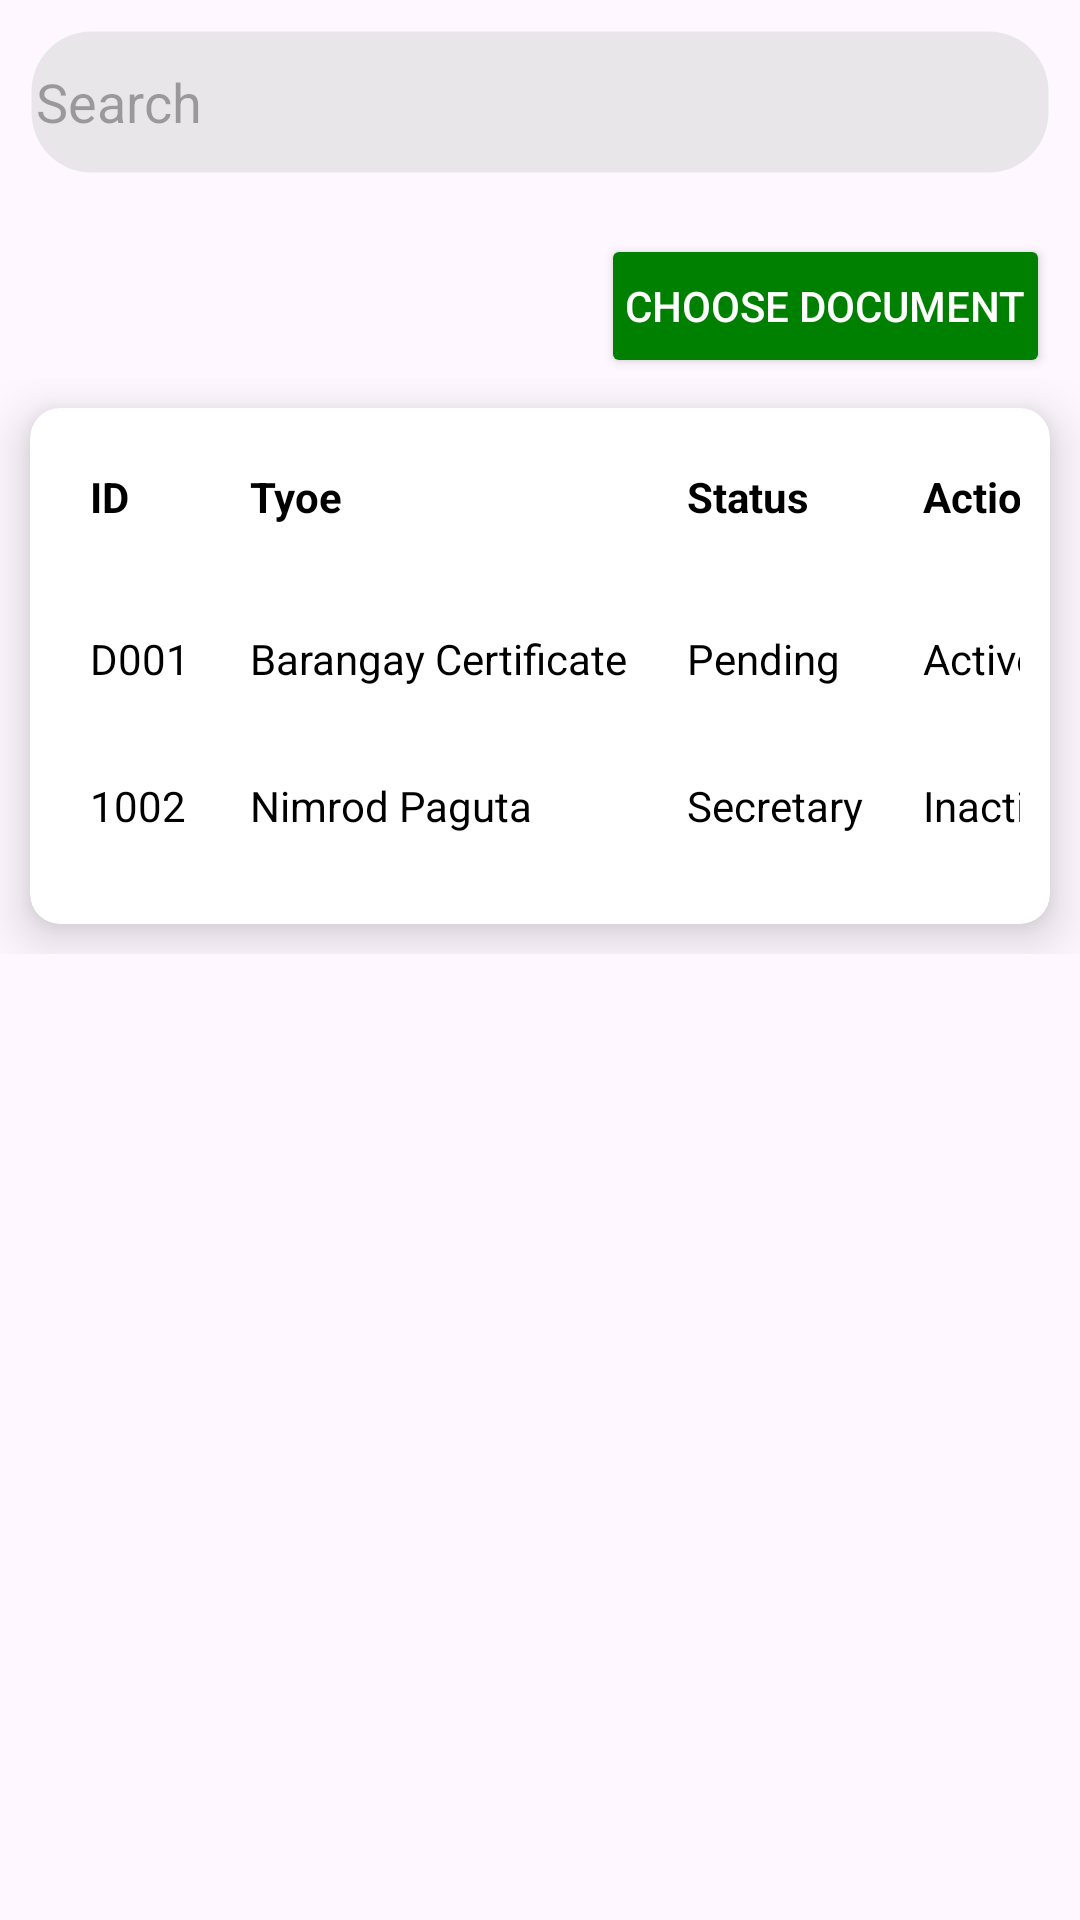

Here is an Android app screen rendered from its layout file. Give the layout XML and the strings, colors and styles it references.
<!-- AndroidManifest.xml: application theme Theme.MyApplication -->
<!-- res/layout/fragment_generate_document.xml -->
<?xml version="1.0" encoding="utf-8"?>
<RelativeLayout
    xmlns:android="http://schemas.android.com/apk/res/android"
    xmlns:tools="http://schemas.android.com/tools"
    android:layout_width="match_parent"
    android:layout_height="match_parent"
    xmlns:app="http://schemas.android.com/apk/res-auto"
    android:fillViewport="true"
    android:background="@mipmap/dashvoar"

    tools:context=".GenerateDocument">

    
    <LinearLayout
        android:layout_width="match_parent"
        android:layout_height="wrap_content"
        android:orientation="vertical">

        <LinearLayout
            android:layout_width="match_parent"
            android:layout_height="wrap_content"
            android:gravity="right"
            android:orientation="horizontal">


            <EditText
                android:id="@+id/searchField"
                android:layout_width="match_parent"
                android:layout_height="wrap_content"
                android:layout_marginTop="10dp"
                android:layout_marginRight="10dp"
                android:drawableStart="@drawable/person_search"
                android:drawablePadding="10dp"
                android:hint="Search"
                android:backgroundTint="@color/gray"
                android:background="@drawable/search_background"
                android:layout_margin="10sp"
                android:elevation="4dp"/>

        </LinearLayout>

        <LinearLayout
            android:layout_width="match_parent"
            android:layout_height="wrap_content"
            android:gravity="right"
            android:orientation="horizontal">

            <Button
                android:backgroundTint="#008000"
                android:id="@+id/chooseDocumentButton"
                android:layout_width="wrap_content"
                android:layout_height="wrap_content"
                android:layout_marginTop="10dp"
                android:layout_marginRight="10dp"
                android:padding="8dp"
                android:text="Choose Document"
                android:textColor="@color/white" />

        </LinearLayout>

        
        <androidx.core.widget.NestedScrollView
            android:layout_width="match_parent"
            android:layout_height="match_parent"
            app:layout_behavior="@string/appbar_scrolling_view_behavior">


            <androidx.cardview.widget.CardView
                android:layout_width="match_parent"
                android:layout_height="wrap_content"
                android:layout_marginTop="10dp"
                app:cardCornerRadius="10dp"
                android:layout_margin="10sp"
                app:cardElevation="10dp">

                <TableLayout
                    android:layout_width="match_parent"
                    android:layout_height="wrap_content"
                    android:layout_margin="10dp"
                    android:background="@color/white">

                    <TableRow
                        android:id="@+id/headerRow"
                        android:layout_marginBottom="15dp"
                        android:background="@color/white">


                        <TextView
                            android:layout_width="wrap_content"
                            android:layout_height="wrap_content"
                            android:padding="10dp"
                            android:text="ID"
                            android:textColor="@color/black"
                            android:textSize="14sp"
                            android:textStyle="bold" />

                        <TextView
                            android:layout_width="wrap_content"
                            android:layout_height="wrap_content"
                            android:padding="10dp"
                            android:text="Tyoe"
                            android:textColor="@color/black"
                            android:textSize="14sp"
                            android:textStyle="bold" />


                        <TextView
                            android:layout_width="wrap_content"
                            android:layout_height="wrap_content"
                            android:padding="10dp"
                            android:text="Status"
                            android:textColor="@color/black"
                            android:textSize="14sp"
                            android:textStyle="bold" />

                        <TextView
                            android:layout_width="wrap_content"
                            android:layout_height="wrap_content"
                            android:padding="10dp"
                            android:text="Action"
                            android:textColor="@color/black"
                            android:textSize="14sp"
                            android:textStyle="bold" />

                    </TableRow>


                    <TableRow
                        android:layout_marginBottom="10dp">

                        <TextView
                            android:layout_width="wrap_content"
                            android:layout_height="wrap_content"
                            android:padding="10dp"
                            android:text="D001"
                            android:textColor="@color/black"
                            android:textSize="14sp" />

                        <TextView
                            android:layout_width="wrap_content"
                            android:layout_height="wrap_content"
                            android:padding="10dp"
                            android:text="Barangay Certificate"
                            android:textColor="@color/black"
                            android:textSize="14sp" />

                        <TextView
                            android:layout_width="wrap_content"
                            android:layout_height="wrap_content"
                            android:padding="10dp"
                            android:text="Pending"
                            android:textColor="@color/black"
                            android:textSize="14sp" />

                        <TextView
                            android:layout_width="wrap_content"
                            android:layout_height="wrap_content"
                            android:padding="10dp"
                            android:text="Active"
                            android:textColor="@color/black"
                            android:textSize="14sp" />

                    </TableRow>
                    <TableRow android:layout_marginBottom="10dp">

                        <TextView
                            android:layout_width="wrap_content"
                            android:layout_height="wrap_content"
                            android:padding="10dp"
                            android:text="1002"
                            android:textColor="@color/black"
                            android:textSize="14sp" />

                        <TextView
                            android:layout_width="wrap_content"
                            android:layout_height="wrap_content"
                            android:padding="10dp"
                            android:text="Nimrod Paguta"
                            android:textColor="@color/black"
                            android:textSize="14sp" />

                        <TextView
                            android:layout_width="wrap_content"
                            android:layout_height="wrap_content"
                            android:padding="10dp"
                            android:text="Secretary"
                            android:textColor="@color/black"
                            android:textSize="14sp" />

                        <TextView
                            android:layout_width="wrap_content"
                            android:layout_height="wrap_content"
                            android:padding="10dp"
                            android:text="Inactive"
                            android:textColor="@color/black"
                            android:textSize="14sp" />

                    </TableRow>






                </TableLayout>
            </androidx.cardview.widget.CardView>

        </androidx.core.widget.NestedScrollView>

    </LinearLayout>

</RelativeLayout>
<!-- resources referenced by this layout -->
<resources>
  <color name="black">#FF000000</color>
  <color name="gray">#A6DDDDDD</color>
  <color name="white">#FFFFFFFF</color>
  <!-- drawable search_background (drawable) -->
  <?xml version="1.0" encoding="utf-8"?>
  <shape xmlns:android="http://schemas.android.com/apk/res/android"
      android:shape="rectangle"
      >
  
  
          <corners android:radius="20dp" />
  
          <solid android:color="@android:color/white" />
  
          <padding
              android:bottom="2dp"
              android:left="2dp"
              android:right="2dp"
              android:top="2dp" />
  
          <size
              android:width="270dp"
              android:height="48dp" />
  
          <stroke
              android:width="1dp"
              android:color="@android:color/transparent" />
  
  
  </shape>
  <style name="Theme.MyApplication" parent="Base.Theme.MyApplication" />
  <style name="Base.Theme.MyApplication" parent="Theme.Material3.Light.NoActionBar">
          
          
          <item name="windowNoTitle">true</item>
          <item name="windowActionBar">false</item>
      </style>
</resources>
